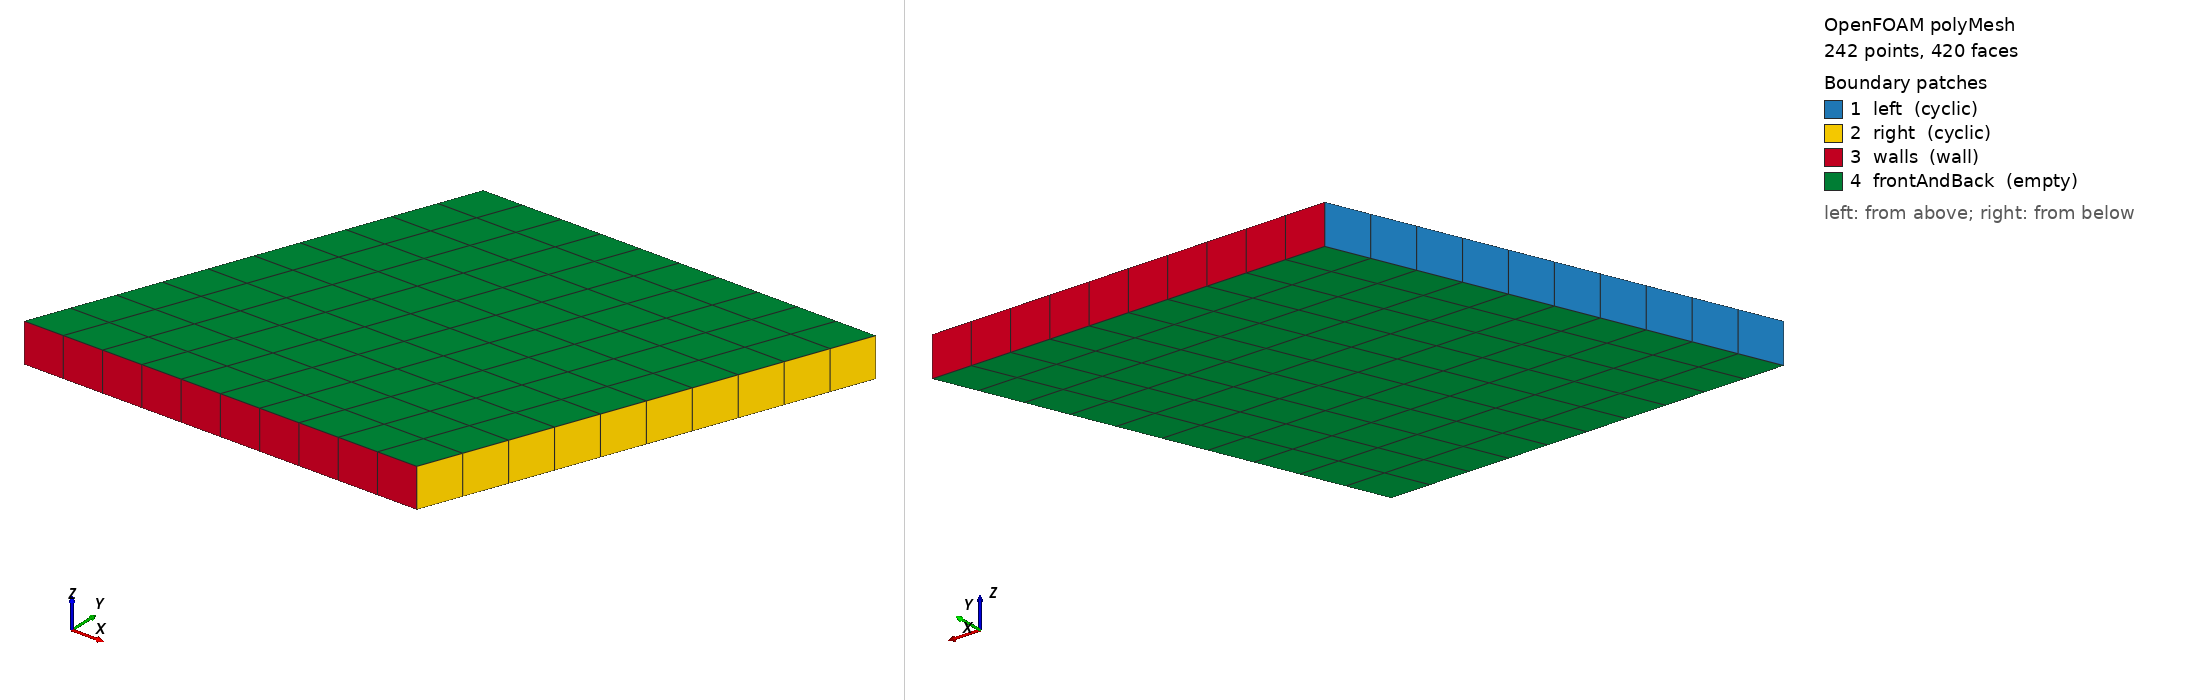

OpenFOAM case: the committed polyMesh, 242 points, 420 faces. Boundary patches (legend numbers): 1 left (cyclic), 2 right (cyclic), 3 walls (wall), 4 frontAndBack (empty). Left view from above one corner, right view from below the opposite corner. Boundary conditions: 0 field file(s) under 0/; 0 of 4 drawn patches have an entry in a shipped field file.

=== constant/polyMesh/boundary ===
/*--------------------------------*- C++ -*----------------------------------*\
| =========                 |                                                 |
| \\      /  F ield         | OpenFOAM: The Open Source CFD Toolbox           |
|  \\    /   O peration     | Version:  2412                                  |
|   \\  /    A nd           | Website:  www.openfoam.com                      |
|    \\/     M anipulation  |                                                 |
\*---------------------------------------------------------------------------*/
FoamFile
{
    version     2.0;
    format      ascii;
    arch        "LSB;label=32;scalar=64";
    class       polyBoundaryMesh;
    location    "constant/polyMesh";
    object      boundary;
}
// * * * * * * * * * * * * * * * * * * * * * * * * * * * * * * * * * * * * * //

4
(
    left
    {
        type            cyclic;
        inGroups        1(cyclic);
        nFaces          10;
        startFace       180;
        matchTolerance  0.0001;
        transform       unknown;
        neighbourPatch  right;
    }
    right
    {
        type            cyclic;
        inGroups        1(cyclic);
        nFaces          10;
        startFace       190;
        matchTolerance  0.0001;
        transform       unknown;
        neighbourPatch  left;
    }
    walls
    {
        type            wall;
        inGroups        1(wall);
        nFaces          20;
        startFace       200;
    }
    frontAndBack
    {
        type            empty;
        inGroups        1(empty);
        nFaces          200;
        startFace       220;
    }
)

// ************************************************************************* //


=== system/blockMeshDict ===
FoamFile { version 2.0; format ascii; class dictionary; object blockMeshDict; }
// A PARALLELOGRAM channel: the top edge is shifted by 0.4 in x, so the periodic left/right faces are
// TILTED with respect to the x-axis while still matching each other by the pure translation (1 0 0).
// That makes the pair NON-ORTHOGONAL -- the face normal is not parallel to the owner-to-neighbour
// delta -- so nonOrthDeltaCoeffs differs from deltaCoeffs on it and a `corrected` laplacian is a
// different matrix from an orthogonal one. cyclicChannel, whose pair is axis-aligned, cannot tell them
// apart: see tests/test_device_cyclic_laplacian_vs_host.cu.
scale 1;
vertices ( (0 0 0)(1 0 0)(1.4 1 0)(0.4 1 0) (0 0 0.1)(1 0 0.1)(1.4 1 0.1)(0.4 1 0.1) );
blocks ( hex (0 1 2 3 4 5 6 7) (10 10 1) simpleGrading (1 1 1) );
edges ();
boundary (
    left  { type cyclic; neighbourPatch right; faces ( (0 4 7 3) ); }
    right { type cyclic; neighbourPatch left;  faces ( (1 2 6 5) ); }
    walls { type wall;  faces ( (0 1 5 4) (3 7 6 2) ); }
    frontAndBack { type empty; faces ( (0 3 2 1) (4 5 6 7) ); }
);


=== system/controlDict ===
FoamFile { version 2.0; format ascii; class dictionary; object controlDict; }
application simpleFoam; startFrom startTime; startTime 0; stopAt endTime;
endTime 1000; deltaT 1; writeControl timeStep; writeInterval 1000; writePrecision 16;


Also in the case, not shown: constant/polyMesh/faces (numeric list); constant/polyMesh/neighbour (numeric list); constant/polyMesh/owner (numeric list); constant/polyMesh/points (numeric list).
